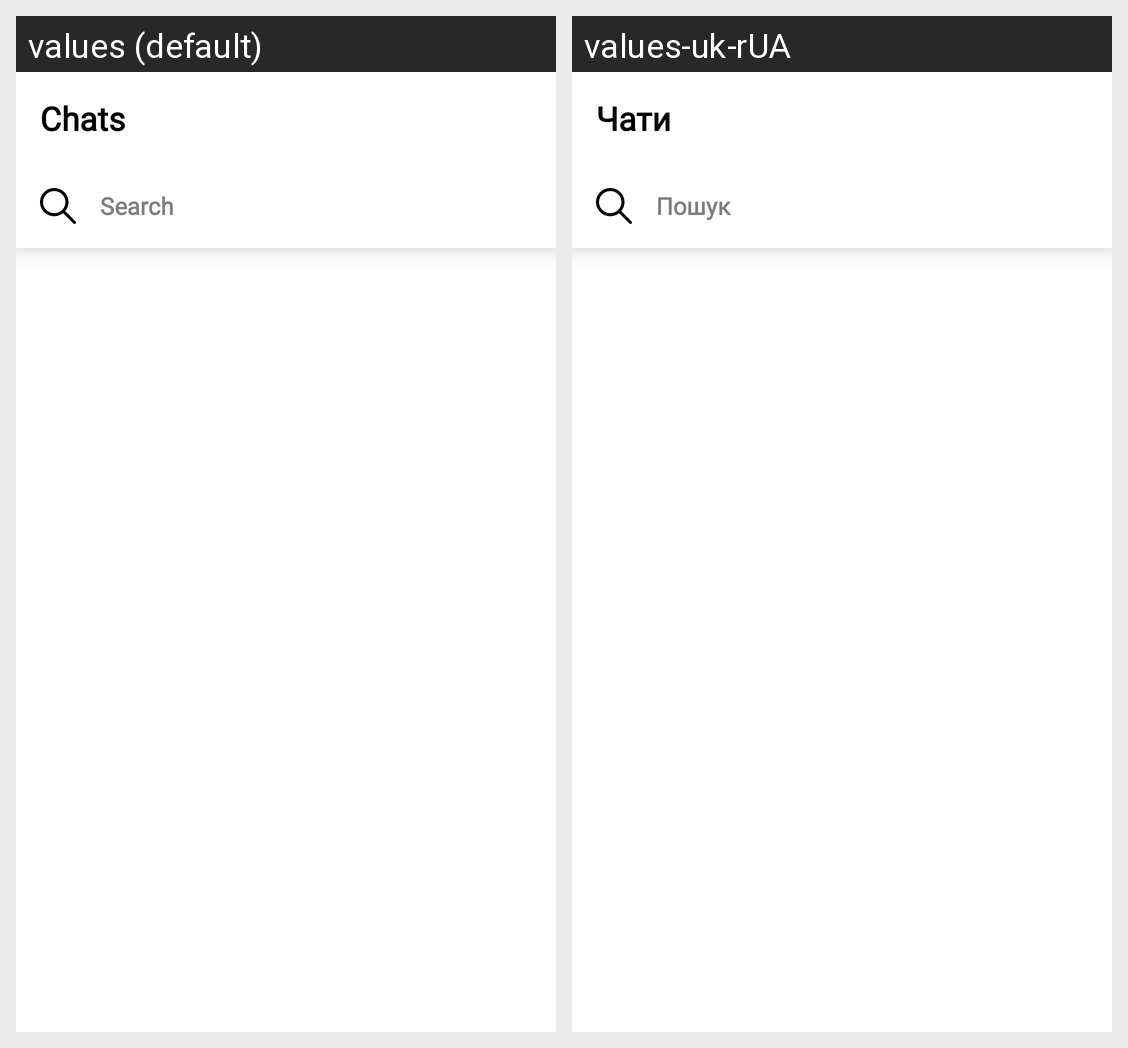

Locale-by-locale string values for the Android screen shown in this grid:
Android screen res/layout/fragment_chats.xml rendered under 2 locales, left to right: values (default), values-uk-rUA. Device: Nexus 5 (rendered at 1080×1920; each locale shown at half size, 540×960, under a caption strip naming it); theme Theme.InPhoto.
Strings drawn on this screen, with the default value and each locale's value (text and hints the layout hard-codes, and strings that could not be matched under every locale, appear in the picture but are not listed):

chats
  values: Chats
  values-uk-rUA: Чати

search
  values: Search
  values-uk-rUA: Пошук
